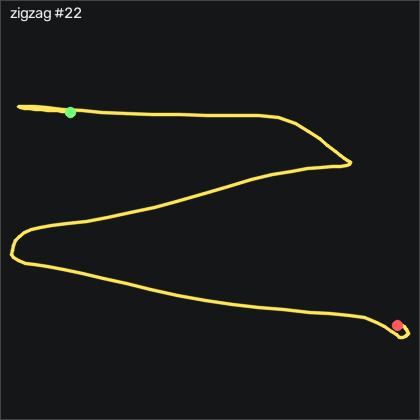

Values plotted in this chart, from the file beside it:
t_s, ax, ay, az, gx, gy, gz, seq
0.00000, -0.859, -0.04900, 0.417, -16.83, -1.963, 4.185, 33102
0.01100, -0.868, -0.03000, 0.419, -23.63, -2.817, 4.611, 33103
0.02000, -0.877, -0.01300, 0.402, -30.95, -3.945, 5.313, 33104
0.03000, -0.855, -0.00500, 0.389, -39.12, -5.713, 5.892, 33105
0.04000, -0.814, -0.02000, 0.381, -47.35, -6.201, 7.355, 33106
0.05000, -0.855, -0.03800, 0.393, -55.65, -4.28, 7.935, 33107
0.06000, -0.813, -0.115, 0.401, -64.52, -6.414, 8.483, 33108
0.07000, -0.794, -0.176, 0.401, -69.73, -5.957, 7.569, 33109
0.08000, -0.816, -0.326, 0.433, -74.12, -5.317, 4.032, 33110
0.09000, -0.774, -0.504, 0.483, -71.99, -6.628, 2.355, 33111
0.1, -0.745, -0.716, 0.549, -62.78, -6.445, -1.12, 33112
0.11, -0.722, -0.952, 0.656, -44.36, -6.963, -5.145, 33113
0.12, -0.673, -1.16, 0.717, -16.04, -6.14, -11.88, 33114
0.13, -0.634, -1.28, 0.726, 21.18, -5.317, -20.51, 33115
0.141, -0.63, -1.287, 0.701, 63.29, -1.445, -27.46, 33116
0.15, -0.62, -1.281, 0.658, 104.7, 4.073, -31.79, 33117
0.16, -0.658, -1.264, 0.629, 144.1, 10.66, -35.08, 33118
0.17, -0.73, -1.218, 0.585, 182.4, 17.12, -37.13, 33119
0.181, -0.757, -1.177, 0.507, 219.6, 18.98, -41.3, 33120
0.19, -0.775, -1.041, 0.437, 255.5, 18.16, -48.86, 33121
0.2, -0.809, -0.864, 0.369, 286.2, 16.33, -61.27, 33122
0.21, -0.805, -0.733, 0.261, 308.1, 11.15, -76.7, 33123
0.22, -0.801, -0.503, 0.162, 322.7, 6.025, -90.97, 33124
0.23, -0.826, -0.217, 0.07200, 327.3, 3.769, -100.7, 33125
0.24, -0.871, 0.17, 0.127, 319.2, 3.86, -100.4, 33126
0.25, -0.54, 0.564, -0.25, 293.5, 1.817, -88.1, 33127
0.26, -0.497, 0.607, -0.09400, 242.9, 26.24, -70.45, 33128
0.27, -0.671, 0.577, -0.102, 195.6, 70.02, -41.61, 33129
0.28, -0.934, 0.49, 0.02100, 156.2, 88.86, -5.114, 33130
0.29, -1.012, 0.497, 0.186, 128.5, 88.98, 20.83, 33131
0.3, -1.068, 0.462, 0.264, 104.1, 78.8, 24.7, 33132
0.311, -1.104, 0.462, 0.27, 83.44, 62.64, 15.22, 33133
0.32, -1.131, 0.445, 0.306, 64.99, 49.1, 4.337, 33134
0.33, -1.113, 0.408, 0.306, 48.99, 35.41, -2.614, 33135
0.34, -1.068, 0.407, 0.298, 35.27, 25.54, -4.474, 33136
0.351, -0.996, 0.447, 0.289, 21.79, 18.19, -0.7849, 33137
0.36, -0.876, 0.492, 0.289, 6.52, 14.99, 5.008, 33138
0.37, -0.937, 0.572, 0.247, -12.57, 16.63, 10.1, 33139
0.38, -0.89, 0.613, 0.205, -37.75, 12.24, 14.73, 33140
0.39, -0.873, 0.617, 0.175, -66.19, 9.805, 17.08, 33141
0.4, -0.823, 0.602, 0.157, -97.05, 8.098, 17.33, 33142
0.41, -0.73, 0.612, 0.108, -129.5, 7.092, 20.4, 33143
0.42, -0.687, 0.573, 0.07900, -163.6, 14.93, 27.45, 33144
0.43, -0.652, 0.503, 0.06700, -196, 26.69, 40.13, 33145
0.44, -0.66, 0.391, 0.04200, -224.4, 42.73, 53.54, 33146
0.45, -0.761, 0.301, 0.02300, -248.9, 60.63, 62.05, 33147
0.46, -0.888, 0.204, 0.02300, -269.6, 75.05, 68.67, 33148
0.47, -1.017, 0.06200, 0.03500, -286.4, 84.23, 70.89, 33149
0.481, -1.15, -0.12, 0.08000, -296.4, 85.66, 65.83, 33150
0.49, -1.164, -0.32, 0.142, -296.1, 78.74, 55.59, 33151
0.5, -1.12, -0.455, 0.184, -285.2, 69.62, 43.18, 33152
0.51, -1.137, -0.607, 0.259, -269.8, 59.29, 24.43, 33153
0.52, -1.053, -0.741, 0.309, -249.9, 41.6, 3.88, 33154
0.53, -0.851, -0.911, 0.387, -224.8, 25.81, -14.35, 33155
0.54, -0.718, -1.106, 0.49, -187.5, 21.39, -25.11, 33156
0.55, -0.728, -0.953, 0.486, -139.7, 26.18, -33.41, 33157
0.56, -0.627, -0.899, 0.392, -106.7, 27.64, -43.38, 33158
0.57, -0.646, -0.86, 0.311, -80.71, 34.8, -50.57, 33159
0.58, -0.724, -0.747, 0.282, -57.38, 43.89, -49.93, 33160
0.59, -0.796, -0.697, 0.248, -41.35, 49.1, -43.71, 33161
... 63 more rows
